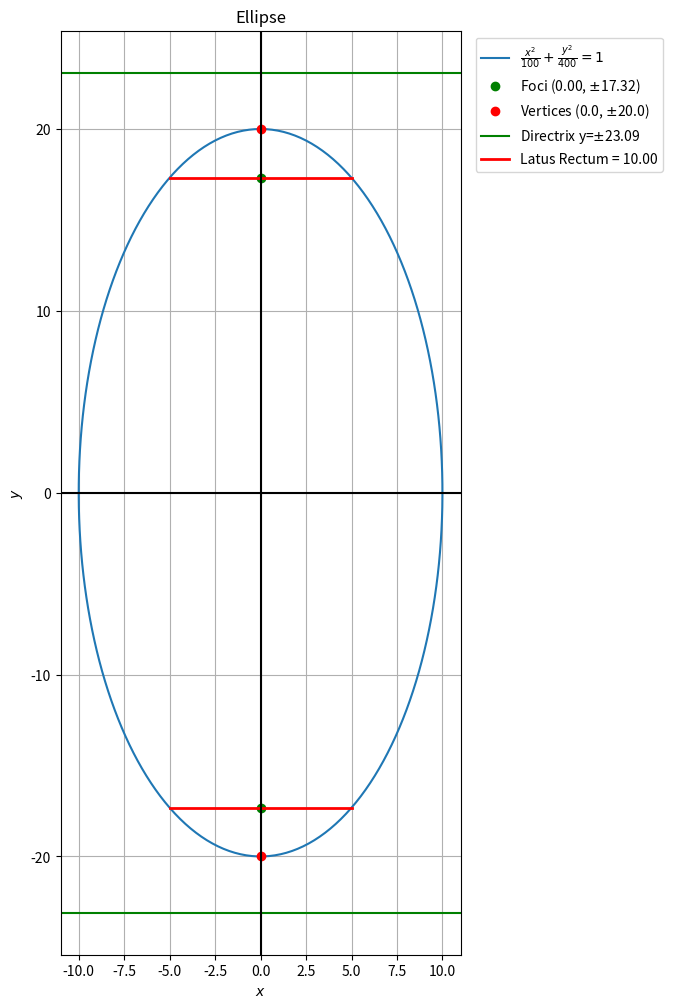

Reproduce this figure in Python. (Note: this script raises an exception after producing the figure.)
import numpy as np
import matplotlib.pyplot as plt
import numpy.linalg as LA

V = np.array([[1/100, 0], [0, 1/400]])
u = np.array([0, 0]).reshape(-1, 1)
f = -1

lam_raw, P_raw = LA.eig(V)

if lam_raw[0] > lam_raw[1]:
    lam = np.array([lam_raw[1], lam_raw[0]])
    P = P_raw[:, [1, 0]]
else:
    lam = lam_raw
    P = P_raw

e = np.sqrt(1 - lam[0] / lam[1])
O = -LA.inv(V) @ u
a = np.sqrt(-f / lam[0])
b = np.sqrt(-f / lam[1])
c = np.sqrt(a**2 - b**2)
# The major axis vector 'n' is the eigenvector for the smaller eigenvalue
n = P[:, 0].reshape(-1, 1)

F1 = O + c * n
F2 = O - c * n
V1 = O + a * n
V2 = O - a * n
d = a / e
latus_rectum_length = 2 * b**2 / a

theta = np.linspace(0, 2 * np.pi, 200)
standard_ellipse = np.vstack((a * np.cos(theta), b * np.sin(theta)))
ellipse_points = P @ standard_ellipse + O

plt.figure(figsize=(12, 12))
plt.plot(ellipse_points[0, :], ellipse_points[1, :], label=r'$\frac{x^2}{100} + \frac{y^2}{400} = 1$')
plt.plot(F1[0], F1[1], 'go', label=fr'Foci ({F1[0,0]:.2f}, $\pm${F1[1,0]:.2f})')
plt.plot(F2[0], F2[1], 'go')
plt.plot(V1[0], V1[1], 'ro', label=fr'Vertices ({V1[0,0]:.1f}, $\pm${V1[1,0]:.1f})')
plt.plot(V2[0], V2[1], 'ro')
directrix1_y = O[1,0] + d
directrix2_y = O[1,0] - d
plt.axhline(y=directrix1_y, color='green', linestyle='-', label=fr'Directrix y=$\pm${directrix1_y:.2f}')
plt.axhline(y=directrix2_y, color='green', linestyle='-')

latus_x_coords = np.array([-latus_rectum_length / 2, latus_rectum_length / 2])
plt.plot(latus_x_coords, [F1[1,0], F1[1,0]], 'r-', lw=2, label=f'Latus Rectum = {latus_rectum_length:.2f}')
plt.plot(latus_x_coords, [F2[1,0], F2[1,0]], 'r-', lw=2)

plt.title("Ellipse")
plt.xlabel('$x$')
plt.ylabel('$y$')
plt.axhline(color='black')
plt.axvline(color='black')
plt.grid()
plt.gca().set_aspect('equal', adjustable='box')
plt.legend(bbox_to_anchor=(1.02, 1), loc='upper left')
plt.savefig("../figs/plot_p.jpg")
plt.show()

print(f"Foci: ({F1[0,0]:.2f}, {abs(F1[1,0]):.2f}) and ({F1[0,0]:.2f}, -{abs(F1[1,0]):.2f})")
print(f"Vertices: ({V1[0,0]:.1f}, {abs(V1[1,0]):.1f}) and ({V1[0,0]:.1f}, -{abs(V1[1,0]):.1f})")
print(f"Eccentricity (e): {e:.2f}")
print("Major Axis: x=0")
print(f"Equation of the Directrices: y = {directrix1_y:.2f} and y = -{directrix1_y:.2f}")
print(f"Length of the Latus Rectum: {latus_rectum_length:.2f}")
